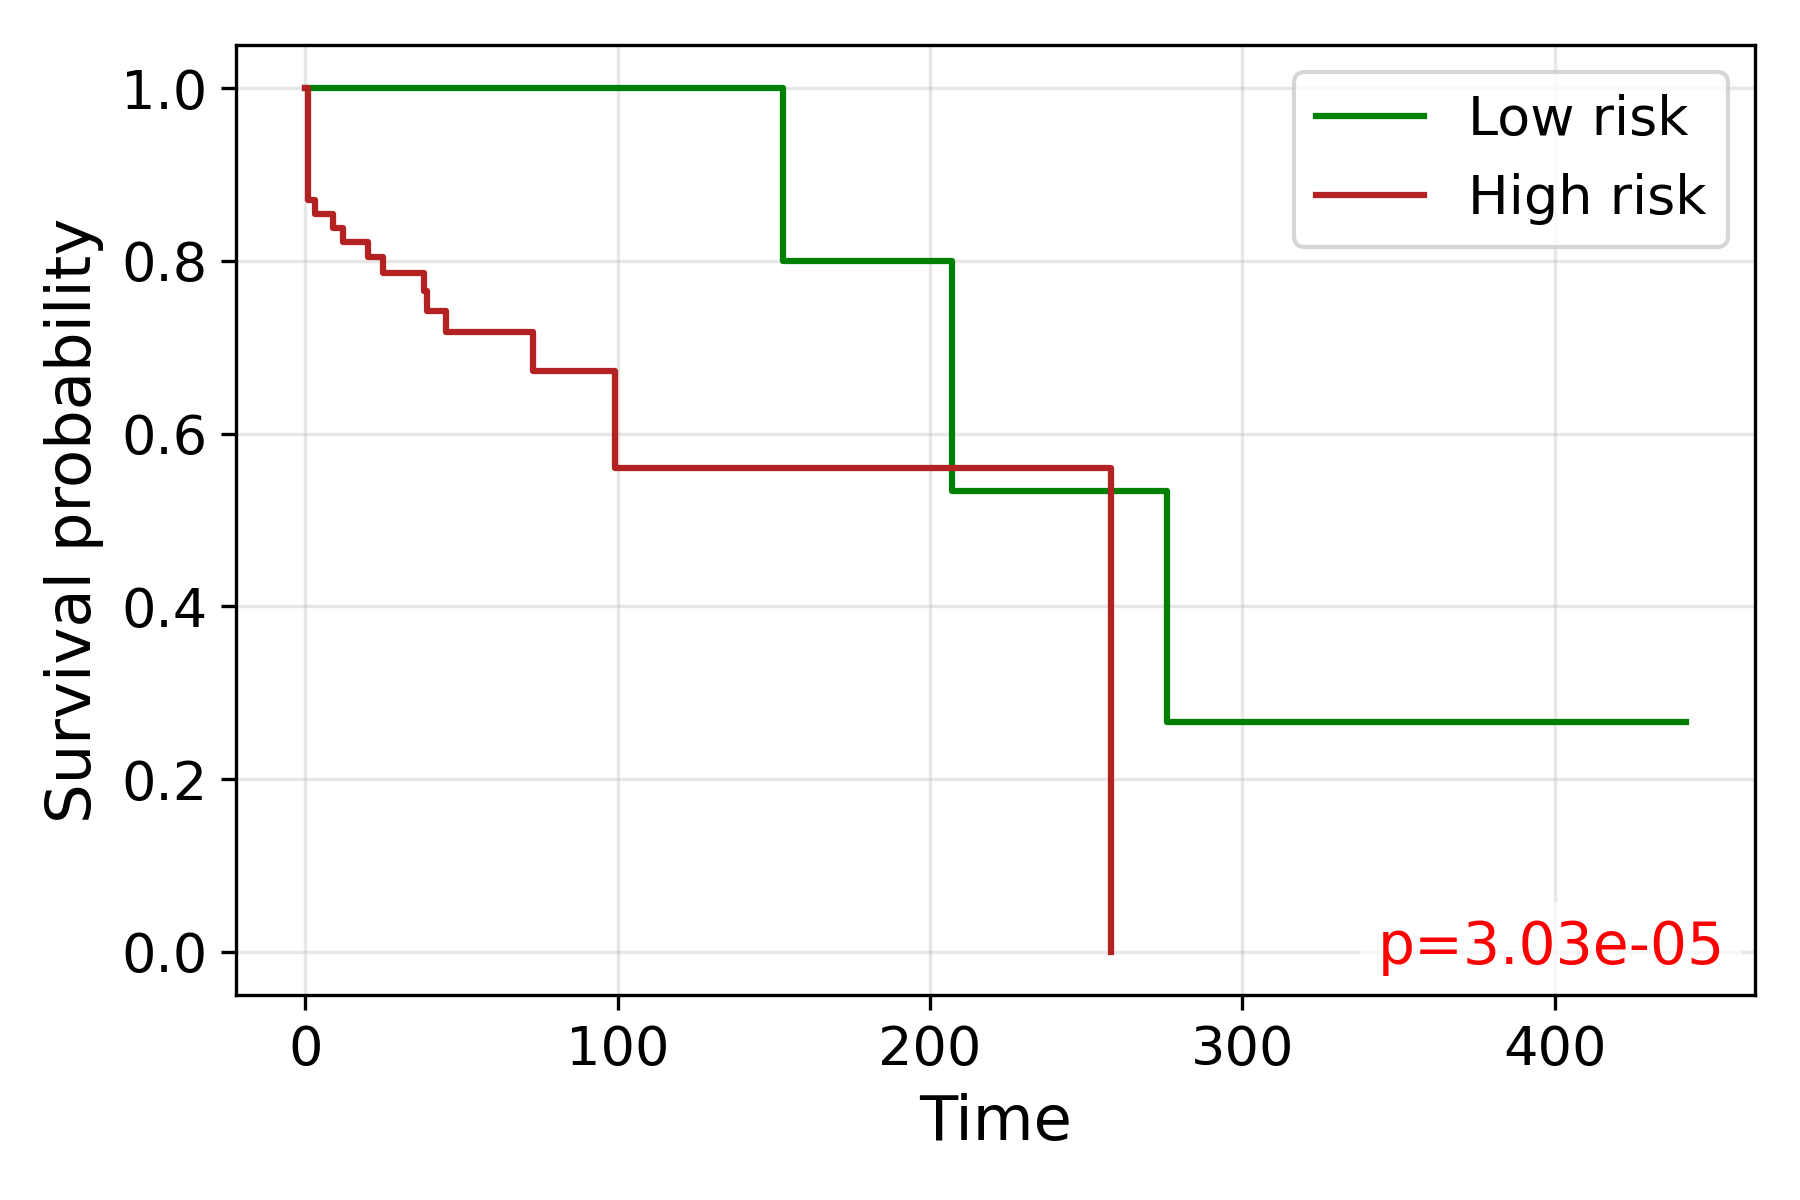

Source data for this figure (header and first rows):
time, S_low, S_high
0.0, 1.0, 1.0
1.0, , 0.871
2.0, 1.0, 
3.0, 1.0, 0.8548
4.0, , 0.8548
5.0, 1.0, 
7.0, 1.0, 
8.0, 1.0, 
9.0, , 0.8384
11.0, 1.0, 0.8384
12.0, 1.0, 0.8216
13.0, 1.0, 
15.0, 1.0, 
16.0, 1.0, 
17.0, , 0.8216
18.0, 1.0, 
20.0, 1.0, 0.8045
21.0, 1.0, 0.8045
22.0, , 0.8045
23.0, 1.0, 
24.0, , 0.8045
25.0, 1.0, 0.7862
26.0, 1.0, 0.7862
28.0, 1.0, 
29.0, 1.0, 0.7862
32.0, 1.0, 
34.0, 1.0, 
36.0, , 0.7862
37.0, , 0.7862
38.0, 1.0, 0.765
39.0, 1.0, 0.7425
40.0, 1.0, 0.7425
41.0, 1.0, 0.7425
42.0, 1.0, 0.7425
44.0, 1.0, 
45.0, 1.0, 0.7177
46.0, , 0.7177
47.0, , 0.7177
49.0, 1.0, 0.7177
51.0, 1.0, 
53.0, 1.0, 0.7177
54.0, 1.0, 
55.0, 1.0, 
57.0, 1.0, 
58.0, 1.0, 
59.0, , 0.7177
60.0, 1.0, 
62.0, , 0.7177
64.0, , 0.7177
66.0, 1.0, 0.7177
72.0, 1.0, 
73.0, , 0.6729
75.0, , 0.6729
77.0, 1.0, 
78.0, 1.0, 
82.0, 1.0, 
85.0, , 0.6729
86.0, 1.0, 
89.0, , 0.6729
94.0, , 0.6729
... 16 more rows
